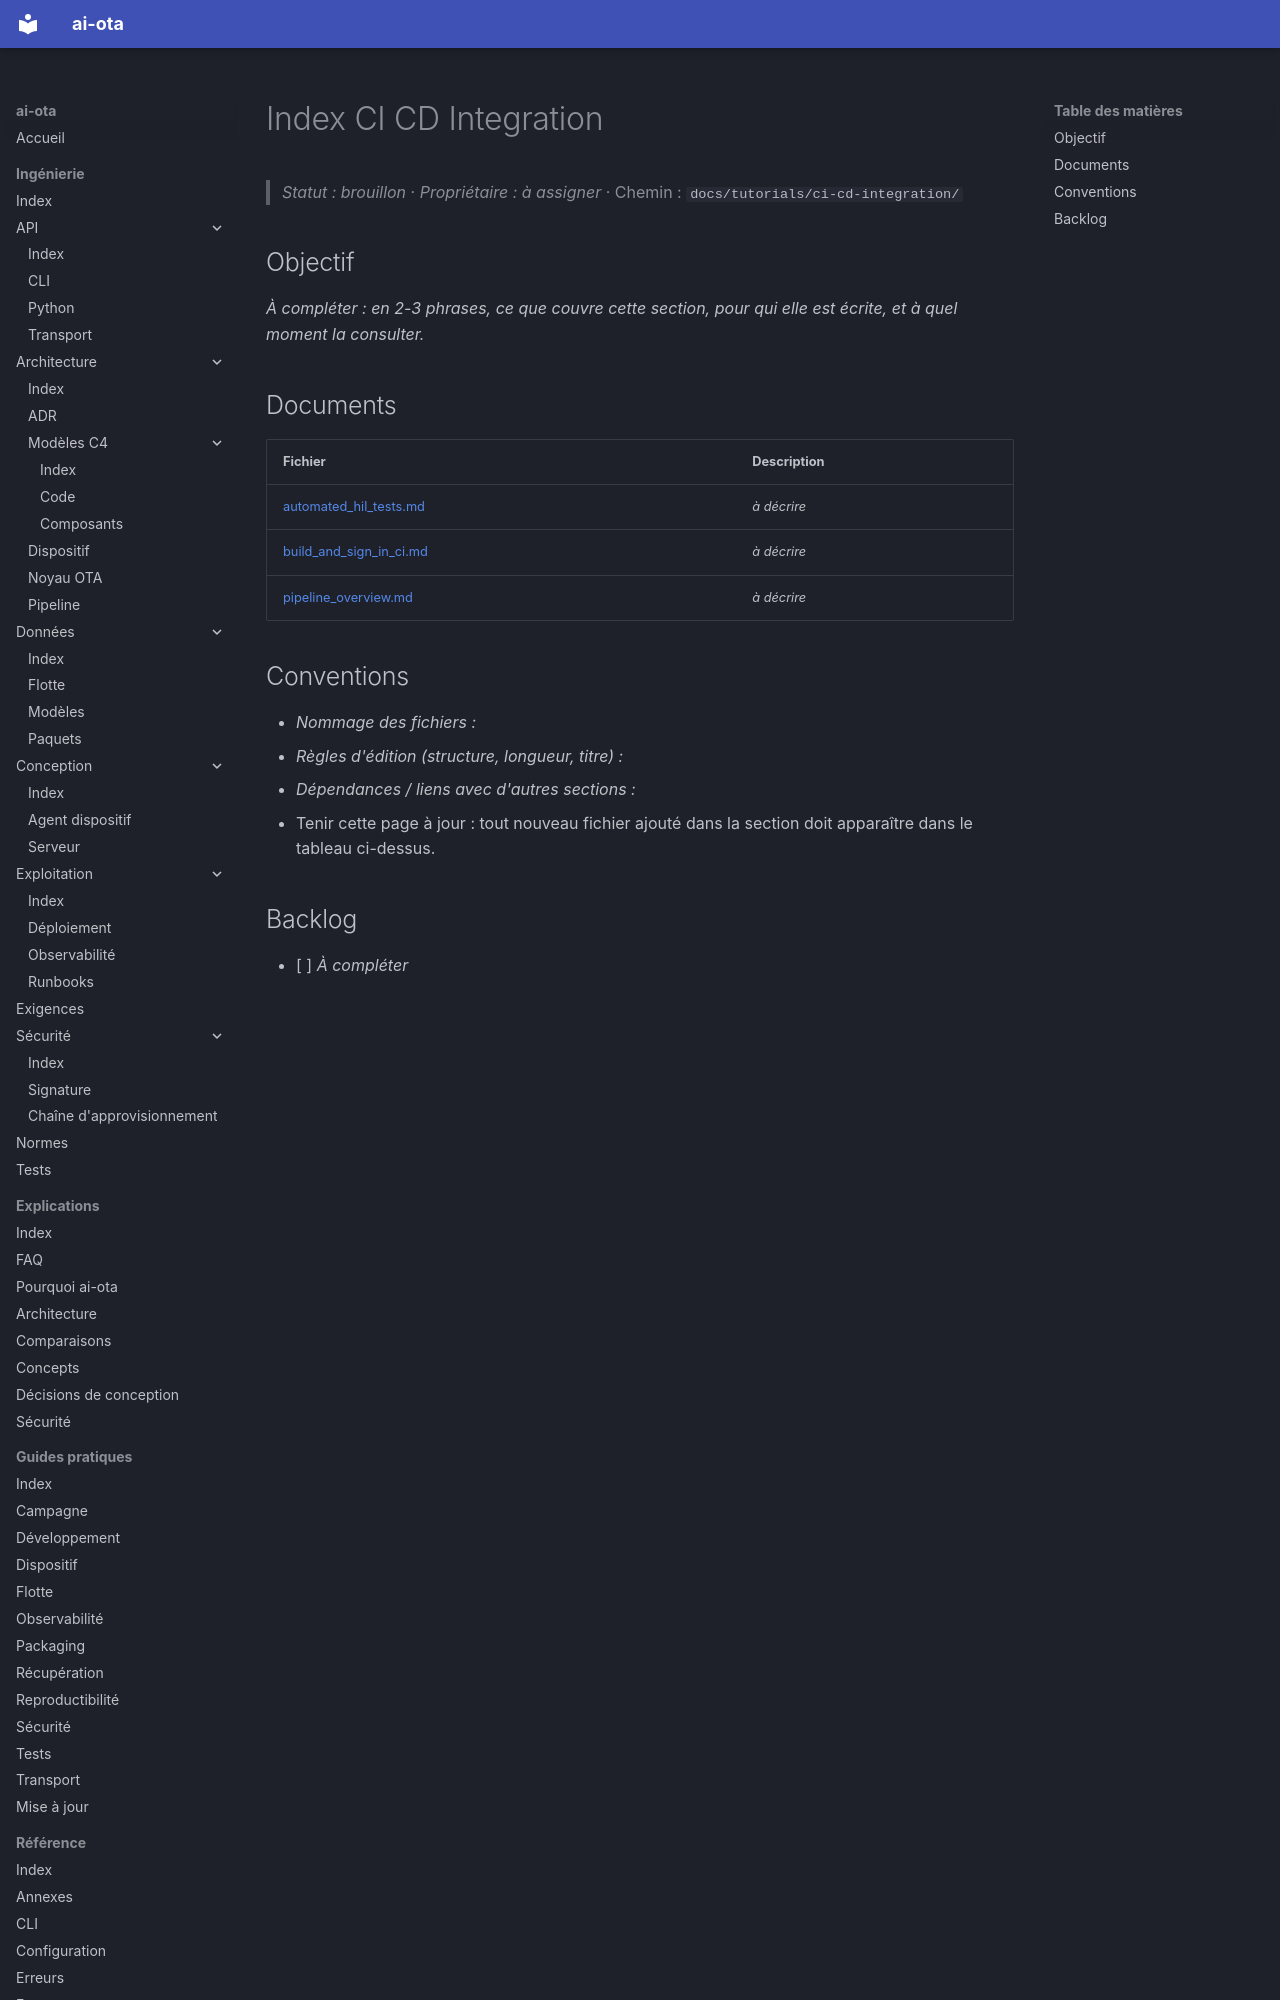

repository: codesphere-dev/ai-ota · page: tutorials/ci-cd-integration/index.html · generator: mkdocs

# Index CI CD Integration
> _Statut : brouillon_ · _Propriétaire : à assigner_ · Chemin : `docs/tutorials/ci-cd-integration/`

## Objectif

_À compléter : en 2-3 phrases, ce que couvre cette section, pour qui elle est écrite, et à quel moment la consulter._

## Documents

| Fichier | Description |
| --- | --- |
| [automated_hil_tests.md](automated_hil_tests.md) | _à décrire_ |
| [build_and_sign_in_ci.md](build_and_sign_in_ci.md) | _à décrire_ |
| [pipeline_overview.md](pipeline_overview.md) | _à décrire_ |
